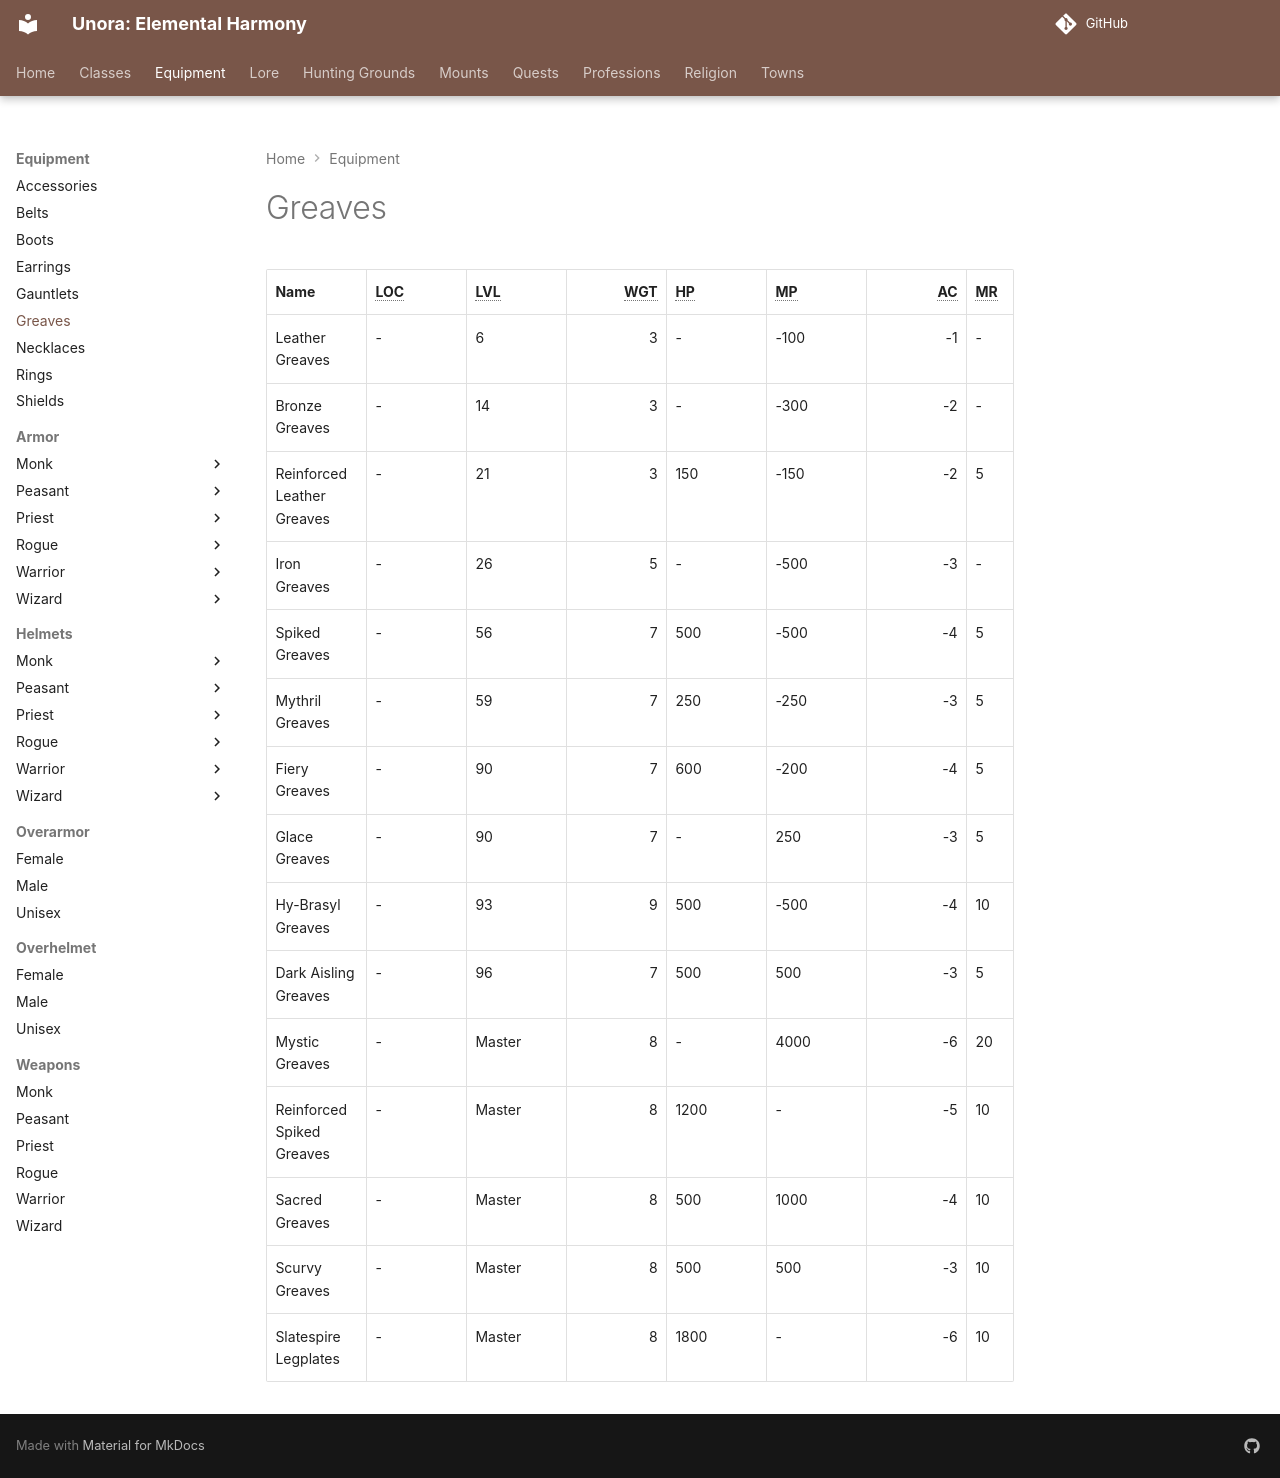

repository: unora-project/unora-project.github.io · page: equipment/greaves/index.html · generator: mkdocs

# Greaves

{{ read_csv('./csv/greaves.csv') }}
